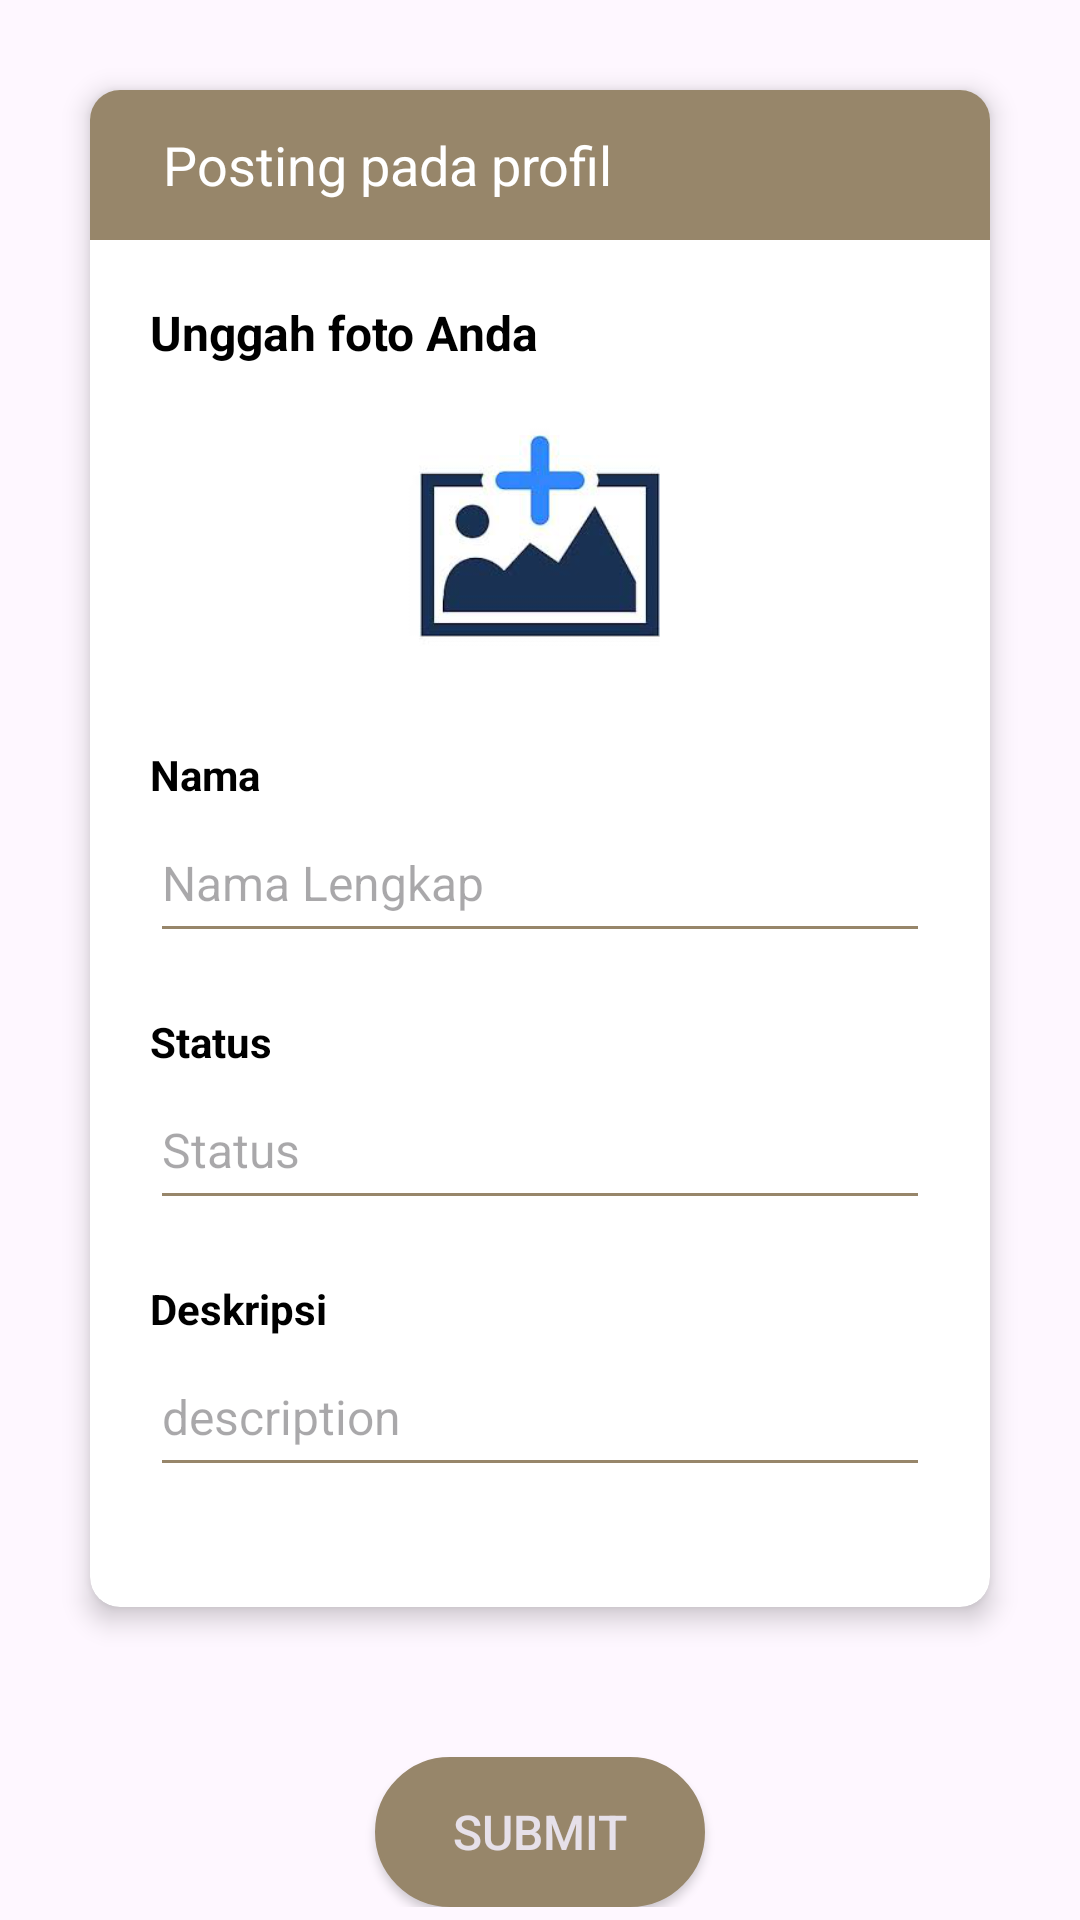

Reconstruct the res/layout file that produces this screen, plus the resources it refers to.
<!-- AndroidManifest.xml: application theme Theme.Projectakhir -->
<!-- res/layout/activity_edit_profile.xml -->
<?xml version="1.0" encoding="utf-8"?>
<androidx.constraintlayout.widget.ConstraintLayout
    xmlns:android="http://schemas.android.com/apk/res/android"
    xmlns:tools="http://schemas.android.com/tools"
    xmlns:app="http://schemas.android.com/apk/res-auto"
    android:id="@+id/main"
    android:layout_width="match_parent"
    android:layout_height="match_parent"
    tools:context=".edit_profile">

    <androidx.core.widget.NestedScrollView
        android:layout_width="match_parent"
        android:layout_height="match_parent"
        android:orientation="vertical"
        app:layout_behavior="@string/appbar_scrolling_view_behavior"
        app:layout_constraintStart_toStartOf="parent"
        app:layout_constraintTop_toTopOf="parent">

    <LinearLayout
        android:layout_width="match_parent"
        android:layout_height="match_parent"
        android:orientation="vertical">
    <androidx.cardview.widget.CardView
        android:layout_width="match_parent"
        android:layout_height="match_parent"
        android:layout_margin="30dp"
        app:cardCornerRadius="10dp"
        app:cardElevation="5dp">
    <LinearLayout
        android:layout_width="match_parent"
        android:layout_height="match_parent"
        android:orientation="vertical">
    <LinearLayout
        android:layout_width="match_parent"
        android:layout_height="50dp"
        android:background="#97866A"
        android:orientation="horizontal">
        <TextView
            android:layout_width="wrap_content"
            android:layout_height="wrap_content"
            android:layout_gravity="center"
            android:layout_marginStart="20dp"
            android:layout_marginEnd="20dp"
            android:text=" Posting pada profil"
            android:textColor="@color/white"
            android:textSize="18sp" />
    </LinearLayout>
    <LinearLayout
        android:id="@+id/layoutImage"
        android:layout_width="match_parent"
        android:layout_height="match_parent"
        android:layout_marginStart="20dp"
        android:layout_marginTop="20dp"
        android:layout_marginEnd="20dp"
        android:orientation="vertical">
    <TextView
        android:layout_width="wrap_content"
        android:layout_height="wrap_content"
        android:layout_marginBottom="10dp"
        android:text="Unggah foto Anda"
        android:textColor="@color/black"
        android:textSize="16sp"
        android:textStyle="bold" />

        <FrameLayout
            android:layout_width="match_parent"
            android:layout_height="97dp">

            <ImageView
                android:id="@+id/img_uploadgambar"
                android:layout_width="wrap_content"
                android:layout_height="94dp"
                android:layout_gravity="center_horizontal"
                android:adjustViewBounds="true"
                android:focusable="true"
                android:src="@drawable/photo"
                android:contentDescription="Upload Gambar" />
        </FrameLayout>
    </LinearLayout>
    <LinearLayout
        android:layout_width="match_parent"
        android:layout_height="wrap_content"
        android:layout_marginStart="20dp"
        android:layout_marginTop="20dp"
        android:layout_marginEnd="20dp"
        android:orientation="vertical">
        <TextView
            android:layout_width="wrap_content"
            android:layout_height="wrap_content"
            android:text="Nama"
            android:textColor="@color/black"
            android:textSize="14sp"
            android:textStyle="bold" />
        <EditText
            android:id="@+id/edt_title"
            android:layout_width="match_parent"
            android:layout_height="50dp"
            android:backgroundTint="#97866A"
            android:imeOptions="actionNext"
            android:maxLines="2"
            android:singleLine="true"
            android:textColor="@color/black"
            android:textSize="16sp"
            android:hint="Nama Lengkap"/>
    </LinearLayout>
    <LinearLayout
        android:layout_width="match_parent"
        android:layout_height="wrap_content"
        android:layout_marginStart="20dp"
        android:layout_marginTop="20dp"
        android:layout_marginEnd="20dp"
        android:orientation="vertical">
        <TextView
            android:layout_width="wrap_content"
            android:layout_height="wrap_content"
            android:text="Status"
            android:textColor="@color/black"
            android:textSize="14sp"
            android:textStyle="bold" />
        <EditText
            android:id="@+id/edt_status"
            android:layout_width="match_parent"
            android:layout_height="50dp"
            android:backgroundTint="#97866A"
            android:imeOptions="actionNext"
            android:maxLines="2"
            android:singleLine="true"
            android:textColor="@color/black"
            android:textSize="16sp"
            android:hint="Status"/>
    </LinearLayout>
    <LinearLayout
        android:layout_width="match_parent"
        android:layout_height="wrap_content"
        android:layout_marginStart="20dp"
        android:layout_marginTop="20dp"
        android:layout_marginEnd="20dp"
        android:orientation="vertical">
        <TextView
            android:layout_width="wrap_content"
            android:layout_height="wrap_content"
            android:text="Deskripsi"
            android:textColor="@color/black"
            android:textSize="14sp"
            android:textStyle="bold" />
        <EditText
            android:id="@+id/edt_description"
            android:layout_width="match_parent"
            android:layout_height="50dp"
            android:backgroundTint="#97866A"
            android:maxLines="9"
            android:textColor="@color/black"
            android:textSize="16sp"
            android:hint="@string/description"/>
    </LinearLayout>
    <LinearLayout
        android:layout_width="match_parent"
        android:layout_height="wrap_content"
        android:layout_margin="20dp"
        android:orientation="vertical"/>
    </LinearLayout>
    </androidx.cardview.widget.CardView>

        <androidx.appcompat.widget.AppCompatButton
            android:id="@+id/btn_submit"
            style="@style/Base.Widget.AppCompat.Button.Colored"
            android:layout_width="110dp"
            android:layout_height="50dp"
            android:layout_gravity="bottom|center"
            android:layout_marginTop="20dp"
            android:background="@drawable/button"
            android:backgroundTint="@color/orange"
            android:elevation="10dp"
            android:paddingLeft="24dp"
            android:paddingTop="14dp"
            android:paddingRight="24dp"
            android:paddingBottom="14dp"
            android:text="@string/submit"
            android:textSize="16dp" />
    </LinearLayout>
    </androidx.core.widget.NestedScrollView>

  </androidx.constraintlayout.widget.ConstraintLayout>
<!-- resources referenced by this layout -->
<resources>
  <color name="black">#FF000000</color>
  <color name="orange">#97866A</color>
  <color name="white">#FFFFFFFF</color>
  <!-- drawable button (drawable) -->
  <?xml version="1.0" encoding="utf-8"?>
  <shape xmlns:android="http://schemas.android.com/apk/res/android">
      <solid
          android:color="@color/orange"/>
      <stroke
          android:width="1dp"
          android:color="@color/white"/>
      <corners
          android:radius="32dp"/>
  </shape>
  <!-- drawable photo: png bitmap (drawable, 20345 bytes) -->
  <string name="description">description</string>
  <string name="submit">submit</string>
  <style name="Theme.Projectakhir" parent="Base.Theme.Projectakhir" />
  <style name="Base.Theme.Projectakhir" parent="Theme.Material3.DayNight.NoActionBar">
          
          
      </style>
</resources>
